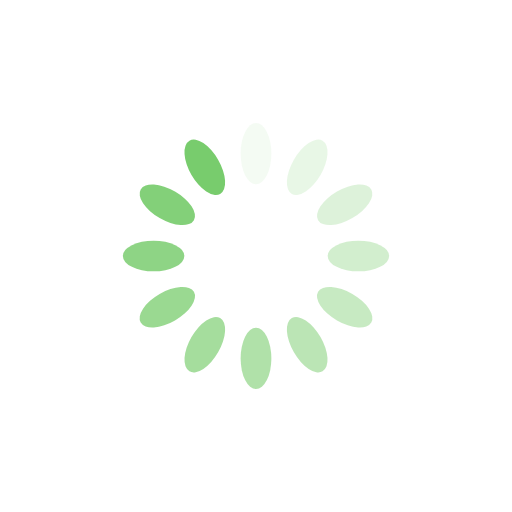
t = 0.00 s
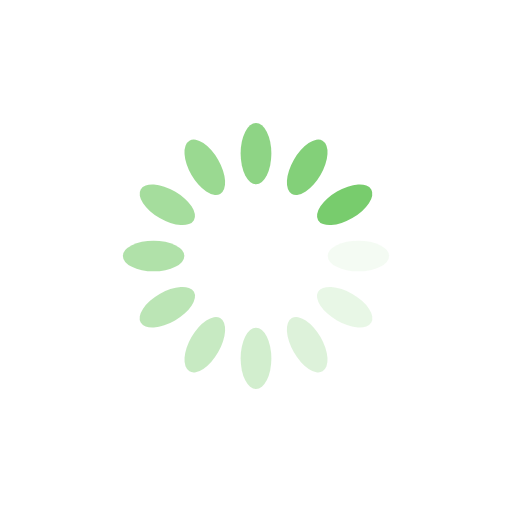
t = 0.25 s
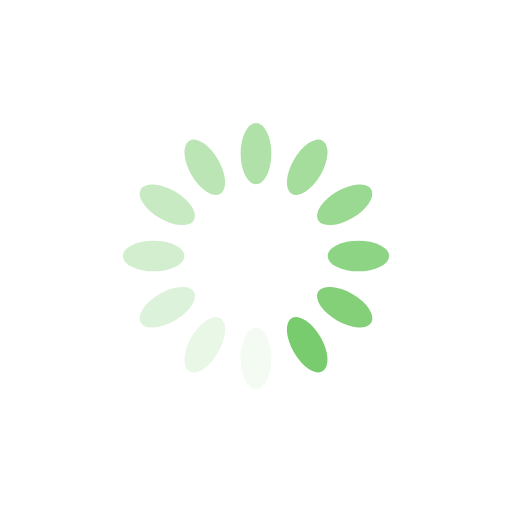
t = 0.50 s
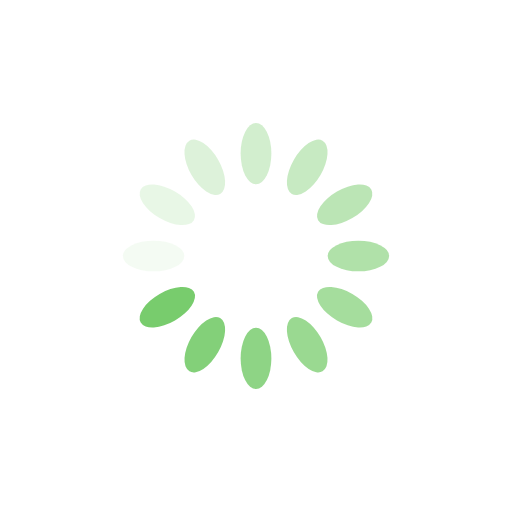
t = 0.75 s

The animated SVG that drew these frames (rendered in a browser with its animation timeline set to each time). Animation: 12 SMIL elements (animate=12); one cycle of 1.00 s, repeats indefinitely.

<?xml version="1.0" encoding="utf-8"?>
<svg xmlns="http://www.w3.org/2000/svg" xmlns:xlink="http://www.w3.org/1999/xlink" style="margin: auto; background: none; display: block; shape-rendering: auto;" width="200px" height="200px" viewBox="0 0 100 100" preserveAspectRatio="xMidYMid">
<g transform="rotate(0 50 50)">
  <rect x="47" y="24" rx="3" ry="6" width="6" height="12" fill="#78cc6d">
    <animate attributeName="opacity" values="1;0" keyTimes="0;1" dur="1s" begin="-0.9166666666666666s" repeatCount="indefinite"></animate>
  </rect>
</g><g transform="rotate(30 50 50)">
  <rect x="47" y="24" rx="3" ry="6" width="6" height="12" fill="#78cc6d">
    <animate attributeName="opacity" values="1;0" keyTimes="0;1" dur="1s" begin="-0.8333333333333334s" repeatCount="indefinite"></animate>
  </rect>
</g><g transform="rotate(60 50 50)">
  <rect x="47" y="24" rx="3" ry="6" width="6" height="12" fill="#78cc6d">
    <animate attributeName="opacity" values="1;0" keyTimes="0;1" dur="1s" begin="-0.75s" repeatCount="indefinite"></animate>
  </rect>
</g><g transform="rotate(90 50 50)">
  <rect x="47" y="24" rx="3" ry="6" width="6" height="12" fill="#78cc6d">
    <animate attributeName="opacity" values="1;0" keyTimes="0;1" dur="1s" begin="-0.6666666666666666s" repeatCount="indefinite"></animate>
  </rect>
</g><g transform="rotate(120 50 50)">
  <rect x="47" y="24" rx="3" ry="6" width="6" height="12" fill="#78cc6d">
    <animate attributeName="opacity" values="1;0" keyTimes="0;1" dur="1s" begin="-0.5833333333333334s" repeatCount="indefinite"></animate>
  </rect>
</g><g transform="rotate(150 50 50)">
  <rect x="47" y="24" rx="3" ry="6" width="6" height="12" fill="#78cc6d">
    <animate attributeName="opacity" values="1;0" keyTimes="0;1" dur="1s" begin="-0.5s" repeatCount="indefinite"></animate>
  </rect>
</g><g transform="rotate(180 50 50)">
  <rect x="47" y="24" rx="3" ry="6" width="6" height="12" fill="#78cc6d">
    <animate attributeName="opacity" values="1;0" keyTimes="0;1" dur="1s" begin="-0.4166666666666667s" repeatCount="indefinite"></animate>
  </rect>
</g><g transform="rotate(210 50 50)">
  <rect x="47" y="24" rx="3" ry="6" width="6" height="12" fill="#78cc6d">
    <animate attributeName="opacity" values="1;0" keyTimes="0;1" dur="1s" begin="-0.3333333333333333s" repeatCount="indefinite"></animate>
  </rect>
</g><g transform="rotate(240 50 50)">
  <rect x="47" y="24" rx="3" ry="6" width="6" height="12" fill="#78cc6d">
    <animate attributeName="opacity" values="1;0" keyTimes="0;1" dur="1s" begin="-0.25s" repeatCount="indefinite"></animate>
  </rect>
</g><g transform="rotate(270 50 50)">
  <rect x="47" y="24" rx="3" ry="6" width="6" height="12" fill="#78cc6d">
    <animate attributeName="opacity" values="1;0" keyTimes="0;1" dur="1s" begin="-0.16666666666666666s" repeatCount="indefinite"></animate>
  </rect>
</g><g transform="rotate(300 50 50)">
  <rect x="47" y="24" rx="3" ry="6" width="6" height="12" fill="#78cc6d">
    <animate attributeName="opacity" values="1;0" keyTimes="0;1" dur="1s" begin="-0.08333333333333333s" repeatCount="indefinite"></animate>
  </rect>
</g><g transform="rotate(330 50 50)">
  <rect x="47" y="24" rx="3" ry="6" width="6" height="12" fill="#78cc6d">
    <animate attributeName="opacity" values="1;0" keyTimes="0;1" dur="1s" begin="0s" repeatCount="indefinite"></animate>
  </rect>
</g>
</svg>
